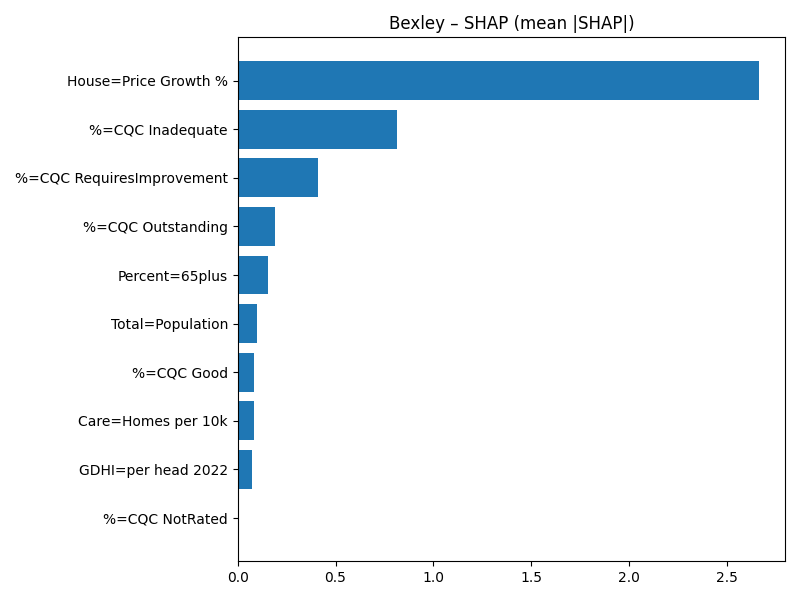

The table this chart was drawn from, first rows:
Term, MeanAbsSHAP, MeanSignedSHAP
House=Price Growth %, 2.665, -2.665
%=CQC Inadequate, 0.8133, 0.8133
%=CQC RequiresImprovement, 0.4101, -0.4101
%=CQC Outstanding, 0.1886, 0.1886
Percent=65plus, 0.1554, -0.1554
Total=Population, 0.1002, -0.1002
%=CQC Good, 0.08499, 0.08499
Care=Homes per 10k, 0.08316, -0.08316
GDHI=per head 2022, 0.07373, 0.07373
%=CQC NotRated, 0.0, 0.0
